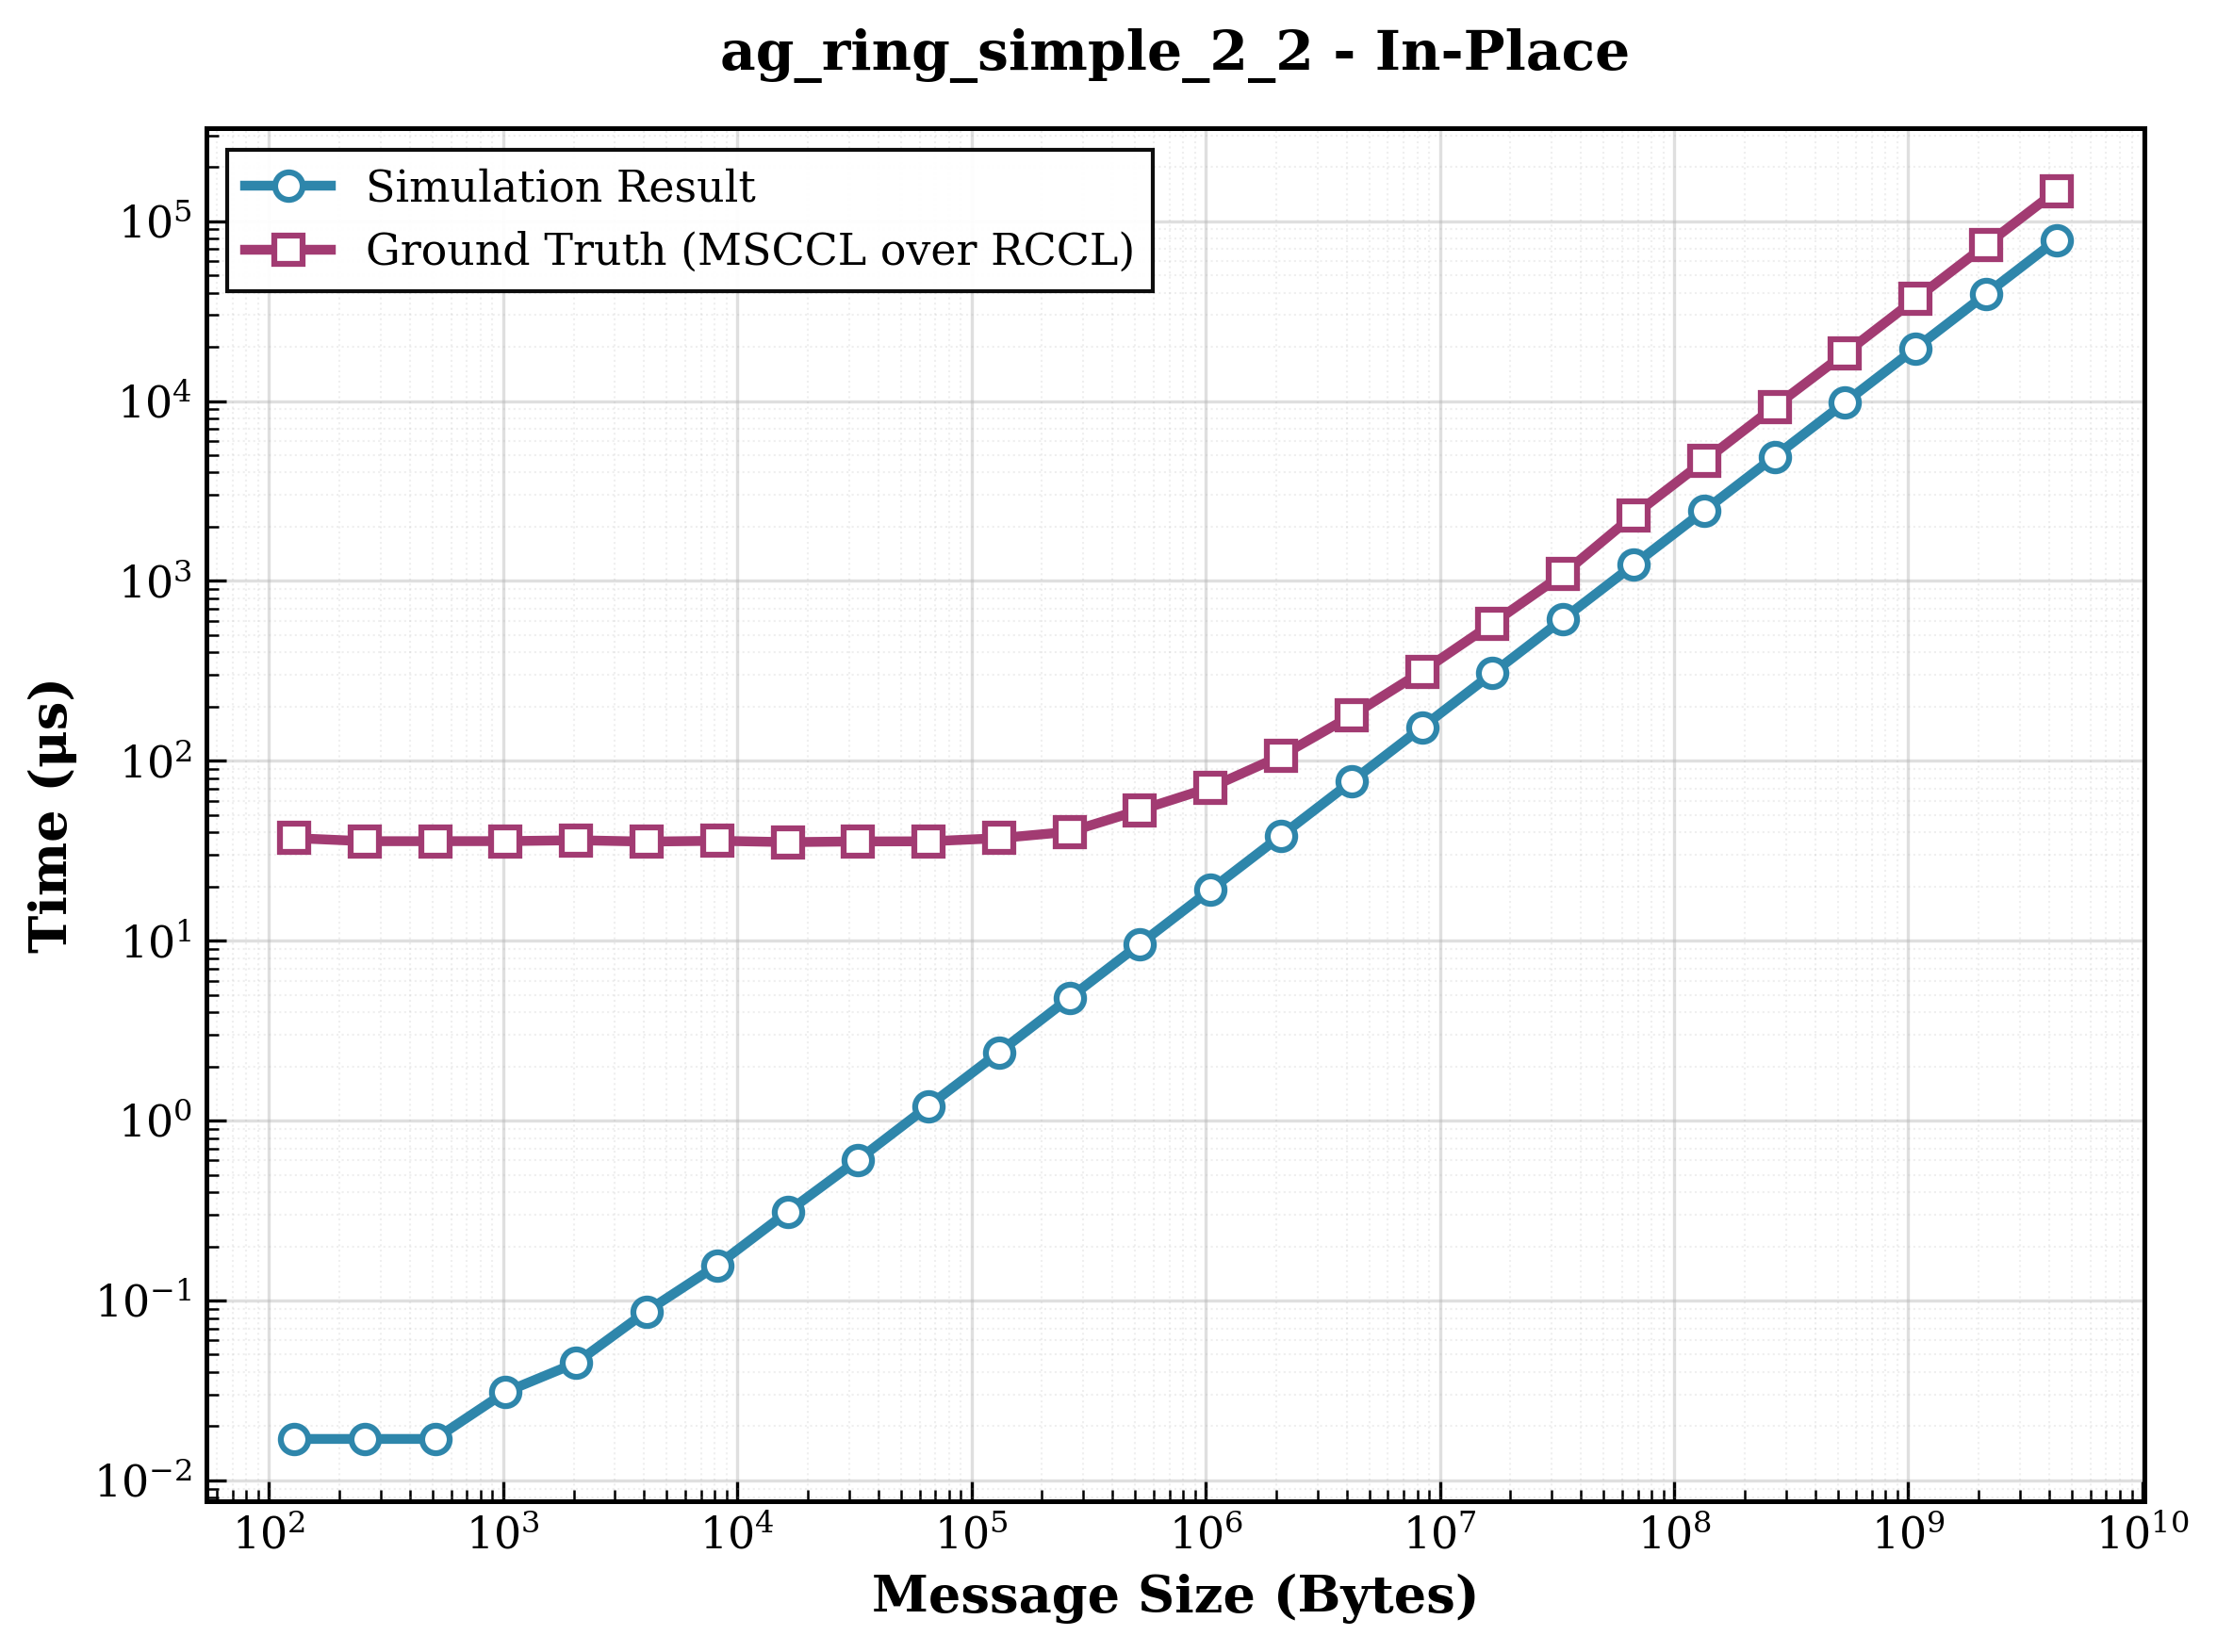

The table this chart was drawn from, first rows:
size, sim_result, ground_truth, ratio
128, 0.017, 37.18, 2187
256, 0.017, 35.74, 2102
512, 0.017, 35.74, 2102
1024, 0.031, 35.77, 1154
2048, 0.045, 36.18, 804
4096, 0.087, 35.55, 408.6
8192, 0.157, 35.92, 228.8
16384, 0.311, 35.31, 113.5
32768, 0.605, 35.63, 58.89
65536, 1.207, 35.68, 29.56
131072, 2.397, 37.14, 15.49
262144, 4.805, 40.32, 8.391
524288, 9.593, 53.23, 5.549
1048576, 19.18, 71.06, 3.704
2097152, 38.34, 106.5, 2.778
4194304, 76.68, 178.1, 2.323
8388608, 153.3, 313.7, 2.046
16777216, 306.7, 580.1, 1.892
33554432, 613.3, 1090, 1.778
67108864, 1227, 2313, 1.886
134217728, 2453, 4630, 1.887
268435456, 4906, 9295, 1.894
536870912, 9813, 18392, 1.874
1073741824, 19626, 36876, 1.879
2147483648, 39251, 73709, 1.878
4294967296, 78502, 147209, 1.875
